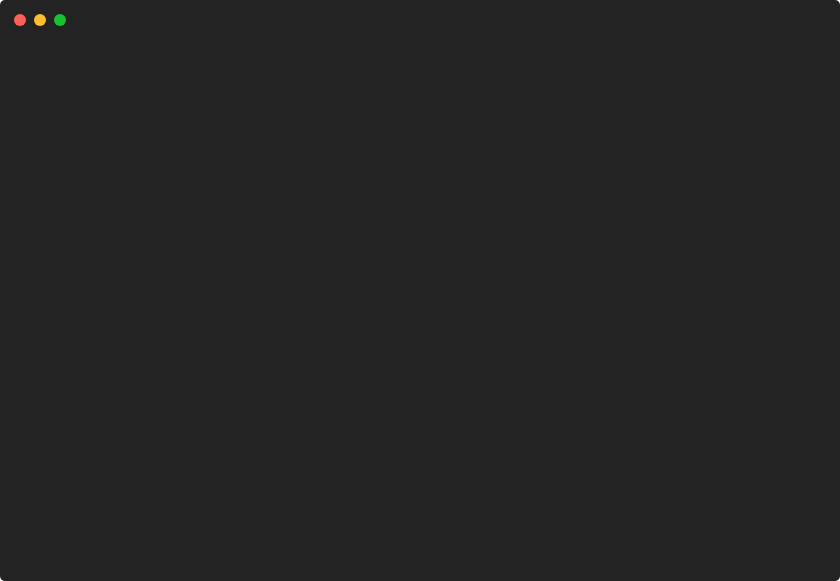
t = 0.00 s
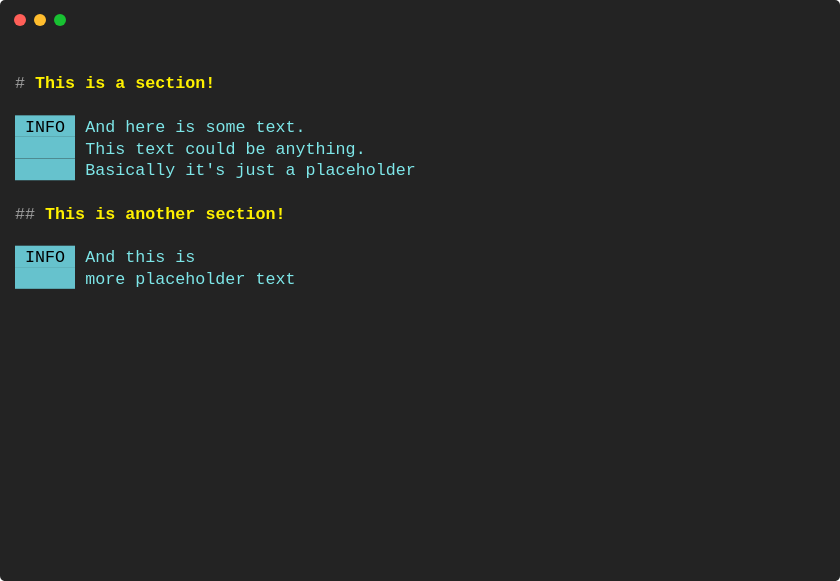
t = 0.88 s
t = 1.77 s: frame unchanged from t = 0.88 s, image omitted
t = 2.65 s: frame unchanged from t = 0.88 s, image omitted
t = 3.53 s: frame unchanged from t = 0.88 s, image omitted
t = 4.42 s: frame unchanged from t = 0.88 s, image omitted

The animated SVG that drew these frames (rendered in a browser with its animation timeline set to each time). Animation: 1 CSS @keyframes rule; one cycle of 5.30 s, repeats indefinitely.

<svg xmlns="http://www.w3.org/2000/svg" xmlns:xlink="http://www.w3.org/1999/xlink" width="840" height="581.04"><rect width="840" height="581.04" rx="5" ry="5" class="a"></rect><svg y="0%" x="0%"><circle cx="20" cy="20" r="6" class="b"></circle><circle cx="40" cy="20" r="6" class="c"></circle><circle cx="60" cy="20" r="6" class="d"></circle></svg><svg height="521.04" viewBox="0 0 80 52.104" width="800" x="15" xmlns="http://www.w3.org/2000/svg" xmlns:xlink="http://www.w3.org/1999/xlink" y="50"><style>.e, .g, .f {
	font-family:
			'Courier New'
			Roboto,
			Helvetica,
			Arial,
			sans-serif,
			'Apple Color Emoji',
			'Segoe UI Emoji' !important;
}.a{fill:rgb(35,35,35)}.b{fill:#ff5f58}.c{fill:#ffbd2e}.d{fill:#18c132}.e{font-family:'Courier New',Monaco,Consolas,Menlo,'Bitstream Vera Sans Mono','Powerline Symbols',monospace}.f{fill:rgb(160,160,160);white-space:pre}.g{fill:rgb(255,241,0);font-weight:bold;white-space:pre}.h{fill:rgb(102,194,205)}.i{white-space:pre}.j{fill:rgb(126,231,233);white-space:pre}.k{fill:transparent}.m{animation-duration:5.298041s;animation-iteration-count:infinite;animation-name:l;animation-timing-function:steps(1,end)}@keyframes l{0%{transform:translateX(-0px)}5%{transform:translateX(-80px)}5.6%{transform:translateX(-160px)}100%{transform:translateX(-240px)}}</style><g font-family="'Courier New',Monaco, Consolas, Menlo, &#x27;Bitstream Vera Sans Mono&#x27;, &#x27;Powerline Symbols&#x27;, monospace" font-size="1.67" class="e"><defs><symbol id="1"><text x="0" y="1.67" class="f">#</text><text x="2.004" y="1.67" class="g">This</text><text x="7.013999999999999" y="1.67" class="g">is</text><text x="10.02" y="1.67" class="g">a</text><text x="12.024" y="1.67" class="g">section!</text></symbol><symbol id="2"><rect height="2.171" width="6" x="0" y="0" class="h"></rect><text x="0" y="1.67" class="i"> INFO </text><text x="7.013999999999999" y="1.67" class="j">And</text><text x="11.021999999999998" y="1.67" class="j">here</text><text x="16.032" y="1.67" class="j">is</text><text x="19.037999999999997" y="1.67" class="j">some</text><text x="24.048" y="1.67" class="j">text.</text></symbol><symbol id="3"><rect height="2.171" width="6" x="0" y="0" class="h"></rect><text x="0" y="1.67" class="i">      </text><text x="7.013999999999999" y="1.67" class="j">This</text><text x="12.024" y="1.67" class="j">text</text><text x="17.034" y="1.67" class="j">could</text><text x="23.045999999999996" y="1.67" class="j">be</text><text x="26.052" y="1.67" class="j">anything.</text></symbol><symbol id="4"><rect height="2.171" width="6" x="0" y="0" class="h"></rect><text x="0" y="1.67" class="i">      </text><text x="7.013999999999999" y="1.67" class="j">Basically</text><text x="17.034" y="1.67" class="j">it&#x27;s</text><text x="22.043999999999997" y="1.67" class="j">just</text><text x="27.054" y="1.67" class="j">a</text><text x="29.058" y="1.67" class="j">placeholder</text></symbol><symbol id="5"><text x="0" y="1.67" class="f">##</text><text x="3.006" y="1.67" class="g">This</text><text x="8.016" y="1.67" class="g">is</text><text x="11.021999999999998" y="1.67" class="g">another</text><text x="19.037999999999997" y="1.67" class="g">section!</text></symbol><symbol id="6"><rect height="2.171" width="6" x="0" y="0" class="h"></rect><text x="0" y="1.67" class="i"> INFO </text><text x="7.013999999999999" y="1.67" class="j">And</text><text x="11.021999999999998" y="1.67" class="j">this</text><text x="16.032" y="1.67" class="j">is</text></symbol><symbol id="7"><rect height="2.171" width="6" x="0" y="0" class="h"></rect><text x="0" y="1.67" class="i">      </text><text x="7.013999999999999" y="1.67" class="j">more</text><text x="12.024" y="1.67" class="j">placeholder</text><text x="24.048" y="1.67" class="j">text</text></symbol><symbol id="a"><rect height="24" width="80" x="0" y="0" class="k"></rect></symbol></defs><rect height="52.104" width="80" class="a"></rect><g class="m"><svg x="0" y="0" width="320"><svg x="0"><use xlink:href="#a"></use></svg><svg x="80"><use xlink:href="#a"></use></svg><svg x="160"><use xlink:href="#a"></use><use xlink:href="#1" y="2.171"></use><use xlink:href="#2" y="6.513"></use><use xlink:href="#3" y="8.684"></use><use xlink:href="#4" y="10.855"></use><use xlink:href="#5" y="15.197"></use><use xlink:href="#6" y="19.539"></use><use xlink:href="#7" y="21.71"></use></svg><svg x="240"><use xlink:href="#a"></use><use xlink:href="#1" y="2.171"></use><use xlink:href="#2" y="6.513"></use><use xlink:href="#3" y="8.684"></use><use xlink:href="#4" y="10.855"></use><use xlink:href="#5" y="15.197"></use><use xlink:href="#6" y="19.539"></use><use xlink:href="#7" y="21.71"></use><text x="0" y="27.722" class="f">Restarting</text><text x="11.021999999999998" y="27.722" class="f">animation...</text></svg></svg></g></g></svg></svg>
